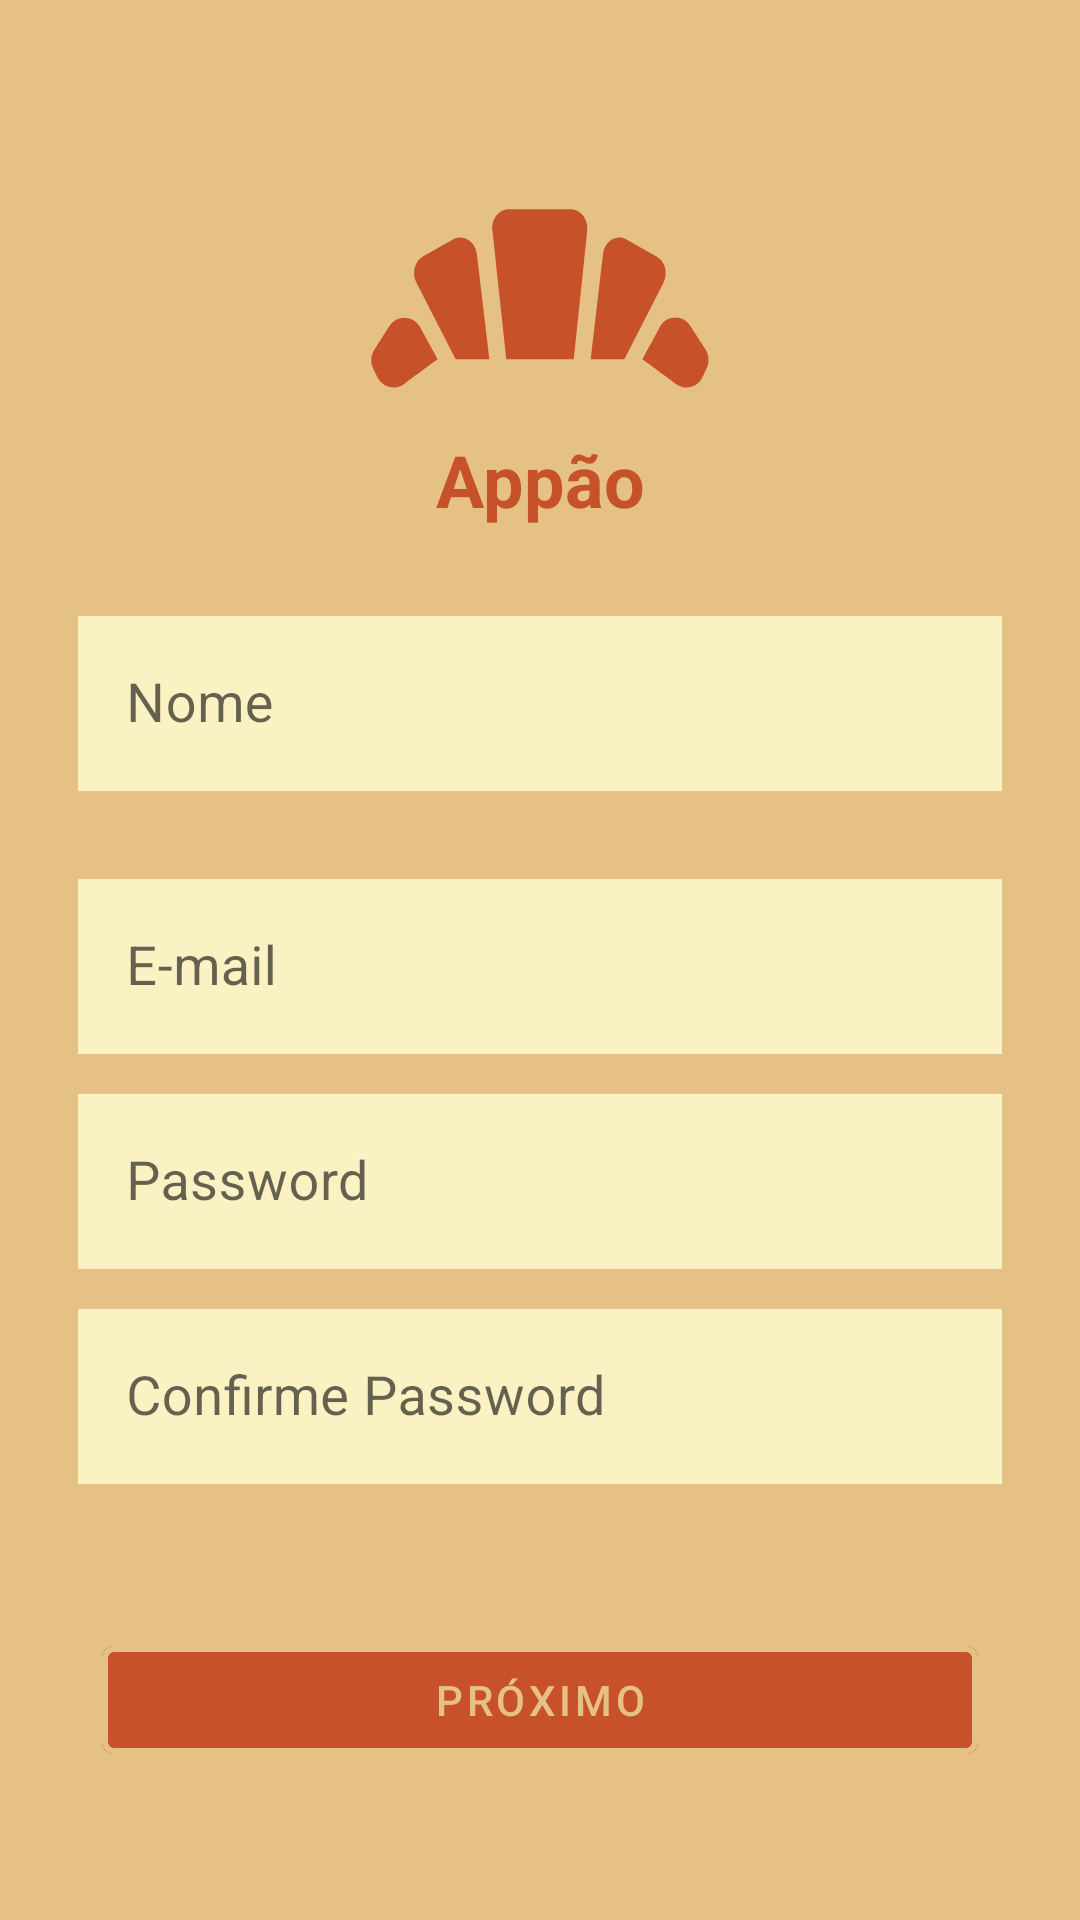

Write the Android layout XML for this screen, with the resource values it uses.
<!-- AndroidManifest.xml: application theme Theme.DevAndroidAT -->
<!-- res/layout/fragment_cadastro.xml -->
<?xml version="1.0" encoding="utf-8"?>
<FrameLayout xmlns:android="http://schemas.android.com/apk/res/android"
    xmlns:tools="http://schemas.android.com/tools"
    tools:context=".login.ui.CadastroFragment"
    xmlns:app="http://schemas.android.com/apk/res-auto"
    style="@style/frame_layout_style">

    <androidx.constraintlayout.widget.ConstraintLayout
        android:layout_width="match_parent"
        android:layout_height="match_parent">

        <ImageView
            android:id="@+id/iv_logo"
            android:layout_width="150dp"
            android:layout_height="150dp"
            android:layout_marginTop="16dp"
            android:src="@drawable/ic_croissant"
            app:layout_constraintEnd_toEndOf="parent"
            app:layout_constraintStart_toStartOf="parent"
            app:layout_constraintTop_toTopOf="parent"
            app:tint="@color/pumpkin" />

        <TextView
            android:layout_width="wrap_content"
            android:layout_height="wrap_content"
            android:text="Appão"
            android:textColor="@color/pumpkin"
            android:textSize="24sp"
            android:textStyle="bold"
            app:layout_constraintBottom_toBottomOf="@+id/iv_logo"
            app:layout_constraintEnd_toEndOf="parent"
            app:layout_constraintStart_toStartOf="parent" />

        <com.google.android.material.textfield.TextInputLayout
            android:id="@+id/til_nome"
            style="@style/Widget.MaterialComponents.TextInputLayout.OutlinedBox"
            android:layout_width="match_parent"
            android:layout_height="wrap_content"
            android:layout_marginHorizontal="16dp"
            android:layout_marginTop="24dp"
            app:boxBackgroundColor="@color/white"
            app:hintTextColor="@color/aqua"
            app:layout_constraintEnd_toEndOf="parent"
            app:layout_constraintStart_toStartOf="parent"
            app:layout_constraintTop_toBottomOf="@+id/iv_logo">

            <com.google.android.material.textfield.TextInputEditText
                android:id="@+id/input_nome"
                android:hint="Nome"
                style="@style/input_text_field" />
        </com.google.android.material.textfield.TextInputLayout>

        <com.google.android.material.textfield.TextInputLayout
            android:id="@+id/til_email"
            style="@style/Widget.MaterialComponents.TextInputLayout.OutlinedBox"
            android:layout_width="match_parent"
            android:layout_height="wrap_content"
            android:layout_marginHorizontal="16dp"
            android:layout_marginTop="24dp"
            app:boxBackgroundColor="@color/white"
            app:hintTextColor="@color/aqua"
            app:layout_constraintEnd_toEndOf="parent"
            app:layout_constraintStart_toStartOf="parent"
            app:layout_constraintTop_toBottomOf="@+id/til_nome">

            <com.google.android.material.textfield.TextInputEditText
                android:id="@+id/input_email"
                android:layout_width="match_parent"
                android:layout_height="wrap_content"
                android:hint="E-mail"
                android:textSize="18sp"
                android:inputType="textEmailAddress"
                android:background="@color/qualy"
                android:textColorHint="@color/mildmint"
                android:textColor="@color/aqua" />
        </com.google.android.material.textfield.TextInputLayout>

        <com.google.android.material.textfield.TextInputLayout
            android:id="@+id/til_password"
            style="@style/Widget.MaterialComponents.TextInputLayout.OutlinedBox"
            android:layout_width="match_parent"
            android:layout_height="wrap_content"
            android:layout_marginHorizontal="16dp"
            android:layout_marginTop="8dp"
            app:boxBackgroundColor="@color/white"
            app:hintTextColor="@color/aqua"
            app:layout_constraintEnd_toEndOf="parent"
            app:layout_constraintStart_toStartOf="parent"
            app:layout_constraintTop_toBottomOf="@+id/til_email">

            <com.google.android.material.textfield.TextInputEditText
                android:id="@+id/input_password"
                android:layout_width="match_parent"
                android:layout_height="wrap_content"
                android:background="@color/qualy"
                android:hint="Password"
                android:textSize="18sp"
                android:inputType="textPassword"
                android:textColor="@color/aqua"
                android:textColorHint="@color/mildmint" />
        </com.google.android.material.textfield.TextInputLayout>

        <com.google.android.material.textfield.TextInputLayout
            android:id="@+id/til_confirm_password"
            style="@style/Widget.MaterialComponents.TextInputLayout.OutlinedBox"
            android:layout_width="match_parent"
            android:layout_height="wrap_content"
            android:layout_marginHorizontal="16dp"
            android:layout_marginTop="8dp"
            app:boxBackgroundColor="@color/white"
            app:hintTextColor="@color/aqua"
            app:layout_constraintEnd_toEndOf="parent"
            app:layout_constraintStart_toStartOf="parent"
            app:layout_constraintTop_toBottomOf="@+id/til_password">

            <com.google.android.material.textfield.TextInputEditText
                android:id="@+id/input_confirm_password"
                android:layout_width="match_parent"
                android:layout_height="wrap_content"
                android:hint="Confirme Password"
                android:textSize="18sp"
                android:inputType="textPassword"
                android:background="@color/qualy"
                android:textColor="@color/aqua"
                android:textColorHint="@color/mildmint"  />
        </com.google.android.material.textfield.TextInputLayout>


        <Button
            android:id="@+id/btn_next"
            android:text="Próximo"
            style="@style/button_style"
            app:strokeWidth="2dp"
            app:strokeColor="@color/kabul"
            app:layout_constraintEnd_toEndOf="parent"
            app:layout_constraintStart_toStartOf="parent"
            app:layout_constraintTop_toBottomOf="@+id/til_confirm_password"
            />
    </androidx.constraintlayout.widget.ConstraintLayout>
</FrameLayout>
<!-- resources referenced by this layout -->
<resources>
  <color name="aqua">#008585</color>
  <color name="kabul">#e5c185</color>
  <color name="mildmint">#74a892</color>
  <color name="pumpkin">#c7522a</color>
  <color name="qualy">#fbf2c4</color>
  <color name="white">#FFFFFFFF</color>
  <!-- drawable ic_croissant (drawable) -->
  <vector android:height="24dp" android:tint="#C65C18"
      android:viewportHeight="24" android:viewportWidth="24"
      android:width="24dp" xmlns:android="http://schemas.android.com/apk/res/android">
      <path android:fillColor="@android:color/white"
          android:fillType="evenOdd" android:pathData="M19.28,16.34C18.07,15.45 17.46,15 17.46,15s0.32,-0.59 0.96,-1.78c0.38,-0.59 1.22,-0.59 1.6,0l0.81,1.26c0.19,0.3 0.21,0.68 0.06,1l-0.22,0.47C20.42,16.49 19.76,16.67 19.28,16.34zM4.72,16.34c-0.48,0.33 -1.13,0.15 -1.39,-0.38L3.1,15.49c-0.15,-0.32 -0.13,-0.7 0.06,-1l0.81,-1.26c0.38,-0.59 1.22,-0.59 1.6,0C6.22,14.41 6.54,15 6.54,15S5.93,15.45 4.72,16.34zM15.36,9.37c0.09,-0.68 0.73,-1.06 1.27,-0.75l1.59,0.9c0.46,0.26 0.63,0.91 0.36,1.41L16.5,15h-1.8L15.36,9.37zM8.63,9.37L9.3,15H7.5l-2.09,-4.08c-0.27,-0.5 -0.1,-1.15 0.36,-1.41l1.59,-0.9C7.89,8.31 8.54,8.69 8.63,9.37zM13.8,15h-3.6L9.46,8.12C9.39,7.53 9.81,7 10.34,7h3.3c0.53,0 0.94,0.53 0.88,1.12L13.8,15z"/>
  </vector>
  <style name="button_style" parent="Widget.MaterialComponents.Button.OutlinedButton">
          <item name="android:layout_width">0dp</item>
          <item name="android:layout_height">wrap_content</item>
          <item name="android:layout_marginTop">48dp</item>
          <item name="android:layout_marginHorizontal">24dp</item>
          <item name="android:backgroundTint">@color/pumpkin</item>
          <item name="android:textColor">@color/kabul</item>
      </style>
  <style name="frame_layout_style">
          <item name="android:layout_width">match_parent</item>
          <item name="android:layout_height">match_parent</item>
          <item name="android:background">@color/kabul</item>
          <item name="android:padding">10dp</item>
      </style>
  <style name="input_text_field">
          <item name="android:layout_width">match_parent</item>
          <item name="android:layout_height">wrap_content</item>
          <item name="android:textSize">18sp</item>
          <item name="android:background">@color/qualy</item>
          <item name="android:textColorHint">@color/mildmint</item>
          <item name="android:textColor">@color/aqua</item>
      </style>
  <style name="Theme.DevAndroidAT" parent="Theme.MaterialComponents.DayNight.DarkActionBar">
          
          <item name="colorPrimary">@color/kabul</item>
          <item name="colorPrimaryVariant">@color/kabul</item>
          <item name="colorOnPrimary">@color/white</item>
          
          <item name="colorSecondary">@color/qualy</item>
          <item name="colorSecondaryVariant">@color/qualy</item>
          <item name="colorOnSecondary">@color/black</item>
          
          <item name="android:statusBarColor">?attr/colorPrimaryVariant</item>
          
      </style>
  <color name="black">#FF000000</color>
</resources>
